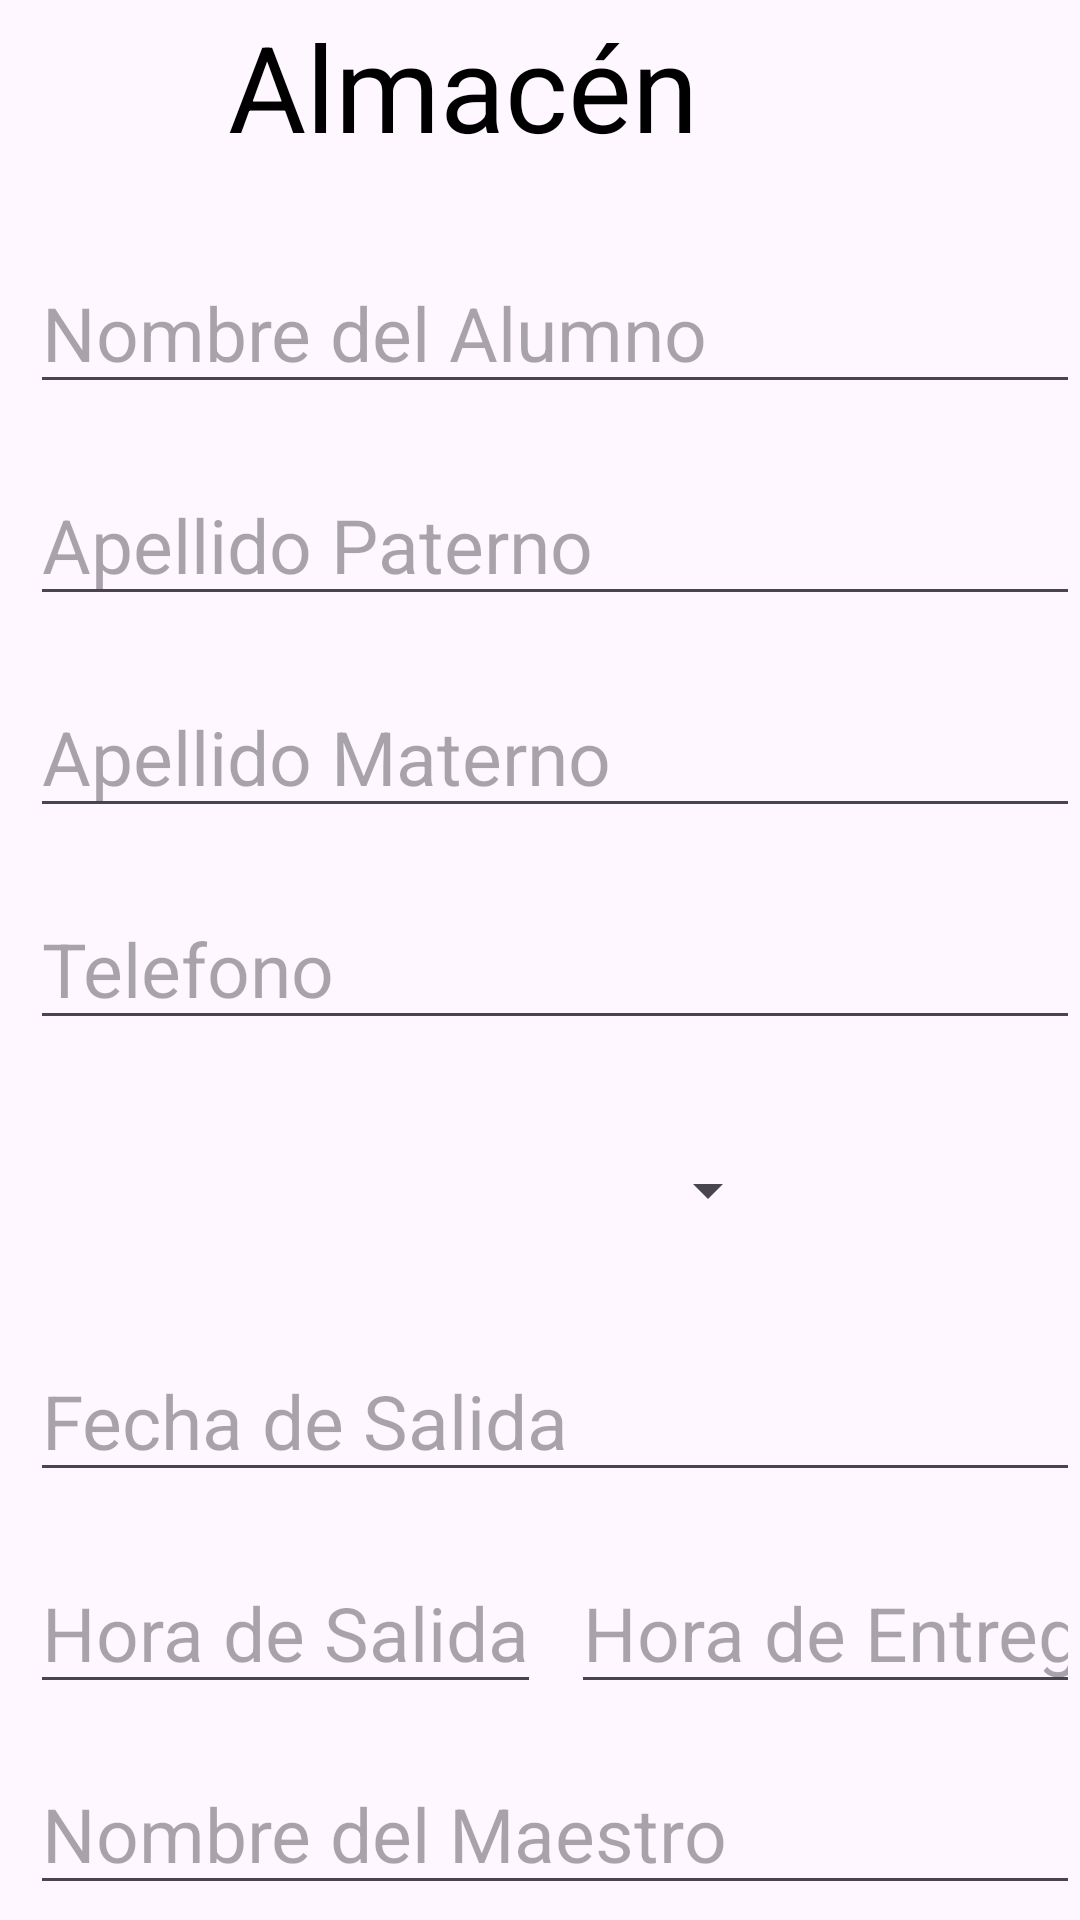

The Android layout XML behind this screen, and the referenced resources:
<!-- AndroidManifest.xml: application theme Theme.PI_Movil -->
<!-- res/layout/activity_main.xml -->
<?xml version="1.0" encoding="utf-8"?>
<LinearLayout
    xmlns:android="http://schemas.android.com/apk/res/android"
    xmlns:app="http://schemas.android.com/apk/res-auto"
    xmlns:tools="http://schemas.android.com/tools"
    android:id="@+id/main"
    android:layout_width="match_parent"
    android:layout_height="match_parent"
    android:orientation="vertical"
    tools:context=".MainActivity">

    <include
        android:id="@+id/toolbar"
        layout="@layout/toolbar"
        />

    <EditText
        android:id="@+id/et_nombreAlumno"
        android:layout_width="match_parent"
        android:layout_height="wrap_content"
        android:layout_marginTop="20dp"
        android:layout_marginLeft="10dp"
        android:inputType="textPersonName"
        android:textSize="25sp"
        android:textColor="@color/black"
        android:hint="@string/txt_nombreAlumno"/>

    <EditText
        android:id="@+id/et_apPat"
        android:layout_width="match_parent"
        android:layout_height="wrap_content"
        android:layout_marginTop="20dp"
        android:layout_marginLeft="10dp"
        android:inputType="textPersonName"
        android:textSize="25sp"
        android:textColor="@color/black"
        android:hint="@string/txt_apPat"/>

    <EditText
        android:id="@+id/et_apMat"
        android:layout_width="match_parent"
        android:layout_height="wrap_content"
        android:layout_marginTop="20dp"
        android:inputType="textPersonName"
        android:layout_marginLeft="10dp"
        android:textSize="25sp"
        android:textColor="@color/black"
        android:hint="@string/txt_apMat"/>

    <EditText
        android:id="@+id/et_telefono"
        android:layout_width="match_parent"
        android:layout_height="wrap_content"
        android:layout_marginTop="20dp"
        android:layout_marginLeft="10dp"
        android:inputType="phone"
        android:textSize="25sp"
        android:textColor="@color/black"
        android:hint="@string/txt_telefono"/>

    <Spinner
        android:id="@+id/spinner_herramientas"
        android:layout_width="250dp"
        android:layout_height="60dp"
        android:layout_marginTop="20dp"
        android:layout_marginLeft="10dp"
        android:minHeight="48dp"
        />

    <EditText
        android:id="@+id/et_fecha"
        android:layout_width="match_parent"
        android:layout_height="wrap_content"
        android:layout_marginTop="20dp"
        android:layout_marginLeft="10dp"
        android:inputType="date"
        android:clickable="true"
        android:focusable="false"
        android:textSize="25sp"
        android:textColor="@color/black"
        android:hint="@string/txt_fecha"/>


    <LinearLayout
        android:layout_width="match_parent"
        android:layout_height="wrap_content"
        android:orientation="horizontal">
    <EditText
        android:id="@+id/et_horaSalida"
        android:layout_width="wrap_content"
        android:layout_height="wrap_content"
        android:layout_marginTop="20dp"
        android:layout_marginLeft="10dp"
        android:inputType="datetime"
        android:clickable="true"
        android:focusable="false"
        android:textSize="25sp"
        android:textColor="@color/black"
        android:hint="@string/txt_horaSalida"/>

    <EditText
        android:id="@+id/et_horaEntrega"
        android:layout_width="wrap_content"
        android:layout_height="wrap_content"
        android:layout_marginTop="20dp"
        android:layout_marginLeft="10dp"
        android:inputType="datetime"
        android:clickable="true"
        android:focusable="false"
        android:textSize="25sp"
        android:textColor="@color/black"
        android:hint="@string/txt_horaEntrega"/>
    </LinearLayout>

    <EditText
        android:id="@+id/et_nombreMaestro"
        android:layout_width="match_parent"
        android:layout_height="wrap_content"
        android:layout_marginTop="20dp"
        android:layout_marginLeft="10dp"
        android:layout_marginBottom="5dp"
        android:inputType="textPersonName"
        android:textSize="25sp"
        android:textColor="@color/black"
        android:hint="@string/txt_nombreMaestro"/>



    <LinearLayout
        android:layout_width="match_parent"
        android:layout_height="wrap_content"
        android:orientation="horizontal"
        android:gravity="center">

        <Button
            android:id="@+id/button_guardar"
            android:layout_width="wrap_content"
            android:layout_height="wrap_content"
            android:textSize="25sp"
            android:textColor="@color/white"
            android:backgroundTint="@color/rojito"
            android:text="@string/button_guardar" />

        <Button
            android:id="@+id/button_limpiar"
            android:layout_width="wrap_content"
            android:layout_height="wrap_content"
            android:textSize="25sp"
            android:textColor="@color/white"
            android:backgroundTint="@color/rojito"
            android:text="@string/button_limpiar" />

    </LinearLayout>
</LinearLayout>
<!-- res/layout/toolbar.xml (included above) -->
<?xml version="1.0" encoding="utf-8"?>
<androidx.appcompat.widget.Toolbar
    xmlns:android="http://schemas.android.com/apk/res/android"
    android:layout_width="match_parent"
    android:layout_height="wrap_content">
    <LinearLayout
        android:layout_width="match_parent"
        android:layout_height="wrap_content"
        android:orientation="horizontal">

        <ImageView
            android:layout_width="60dp"
            android:layout_height="60dp"
            android:src="@drawable/logo"/>

        <LinearLayout
            android:layout_width="match_parent"
            android:layout_height="wrap_content"
            android:orientation="horizontal">
            <TextView
                android:layout_width="wrap_content"
                android:layout_height="wrap_content"
                android:textSize="40sp"
                android:textColor="@color/black"
                android:text="@string/titulo"
                android:gravity="center"/>
        </LinearLayout>

    </LinearLayout>


</androidx.appcompat.widget.Toolbar>
<!-- resources referenced by this layout -->
<resources>
  <color name="black">#FF000000</color>
  <color name="rojito">#C70039</color>
  <color name="white">#FFFFFFFF</color>
  <string name="button_guardar">Guardar</string>
  <string name="button_limpiar">Limpiar</string>
  <string name="titulo">Almacén</string>
  <string name="txt_apMat">Apellido Materno</string>
  <string name="txt_apPat">Apellido Paterno</string>
  <string name="txt_fecha">Fecha de Salida</string>
  <string name="txt_horaEntrega">Hora de Entrega</string>
  <string name="txt_horaSalida">Hora de Salida</string>
  <string name="txt_nombreAlumno">Nombre del Alumno</string>
  <string name="txt_nombreMaestro">Nombre del Maestro</string>
  <string name="txt_telefono">Telefono</string>
  <style name="Theme.PI_Movil" parent="Base.Theme.PI_Movil" />
  <style name="Base.Theme.PI_Movil" parent="Theme.Material3.DayNight.NoActionBar">
          
          
      </style>
</resources>
